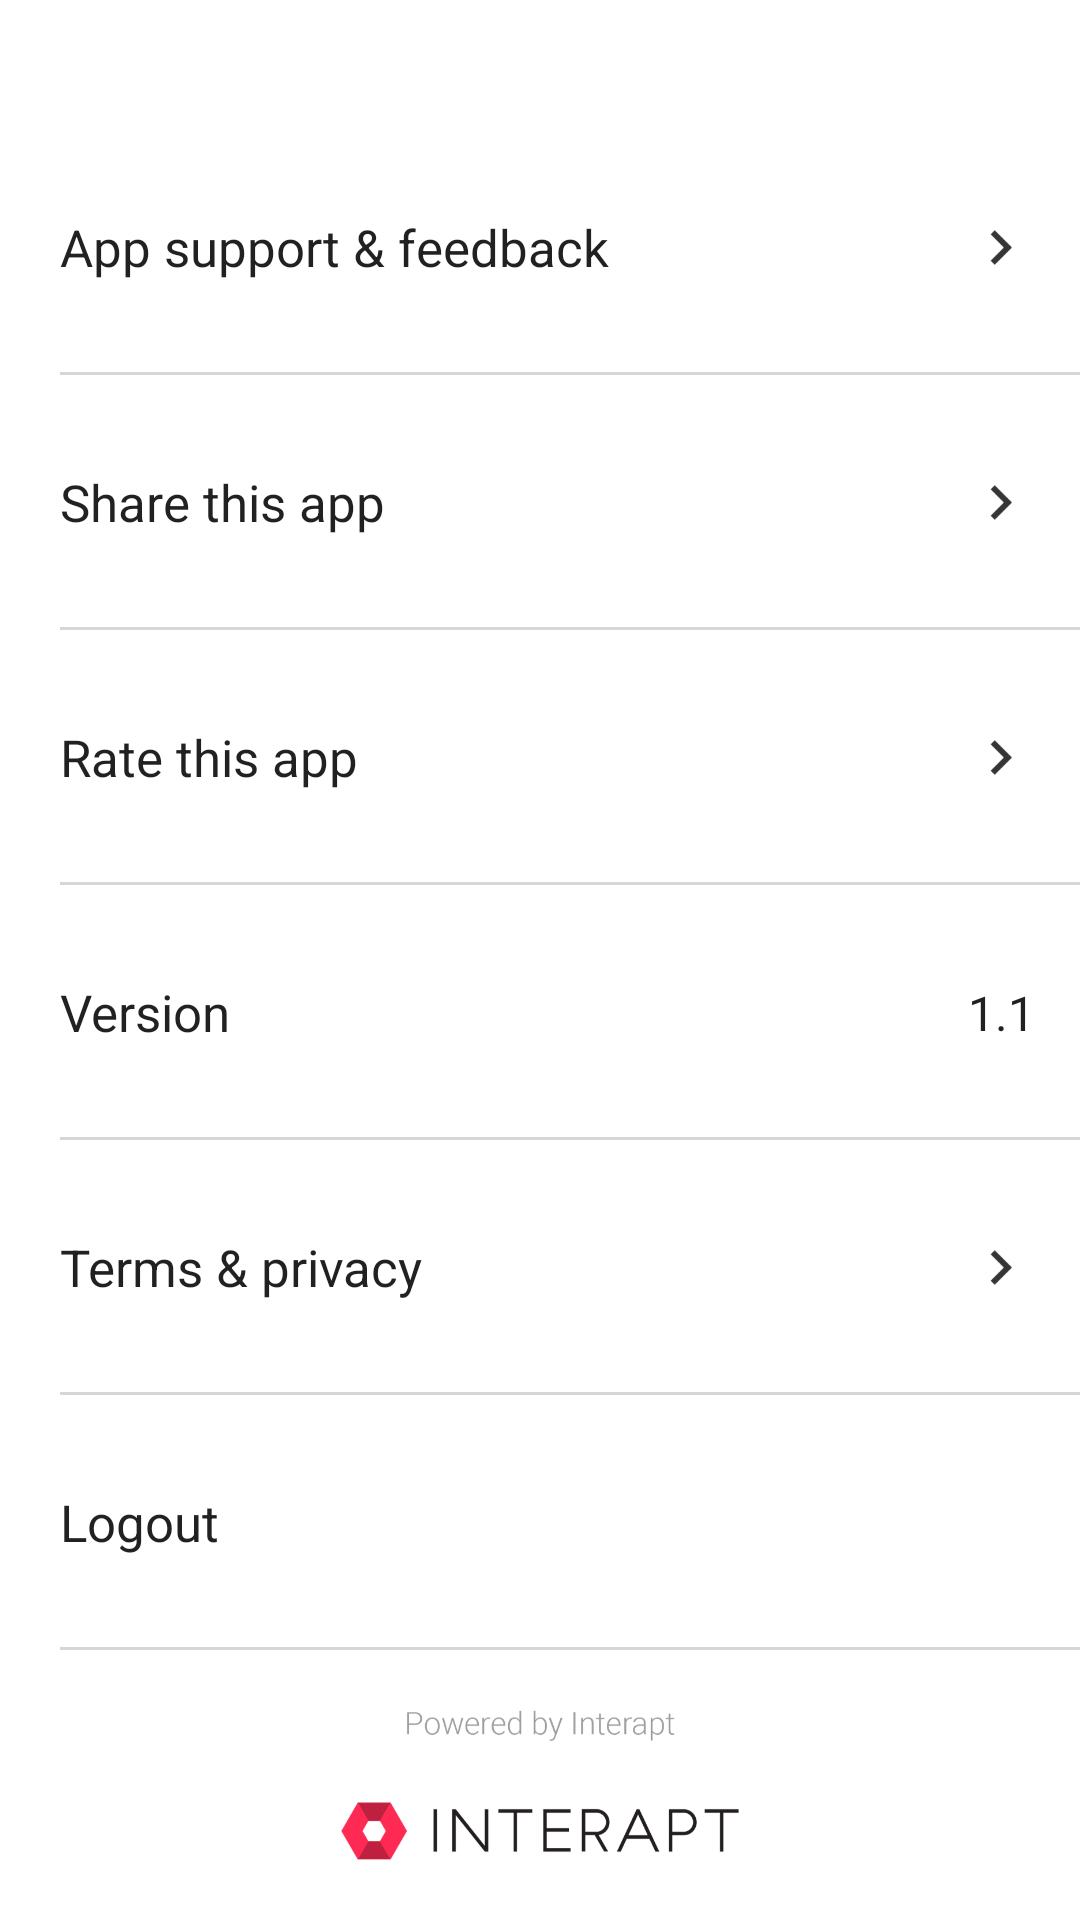

This screen was rendered from an Android layout file. Write that file and the resources it references.
<!-- AndroidManifest.xml: application theme AppTheme -->
<!-- res/layout/content_settings.xml -->
<?xml version="1.0" encoding="utf-8"?>
<RelativeLayout xmlns:android="http://schemas.android.com/apk/res/android"
    xmlns:app="http://schemas.android.com/apk/res-auto"
    android:layout_width="match_parent"
    android:layout_height="match_parent"
    android:background="@color/colorAccentWhite"
    android:orientation="vertical"
    app:layout_behavior="@string/appbar_scrolling_view_behavior">

    <android.support.v4.widget.NestedScrollView
        android:id="@+id/settings_items"
        android:layout_width="match_parent"
        android:layout_height="wrap_content"
        android:layout_above="@+id/powered_logo"
        android:background="@color/colorAccentWhite"
        android:fillViewport="true"
        android:paddingLeft="20dp"
        android:textDirection="anyRtl">

        <LinearLayout
            android:layout_width="match_parent"
            android:layout_height="wrap_content"
            android:orientation="vertical">

            
                
                
                
                
                

                
                    
                    
                    
                    
                    
                    

                
                    
                    
                    
                    

                
                    
                    
                    
                    
                    
                    
            

            <RelativeLayout
                android:id="@+id/content_app_support_and_feedback"
                android:layout_width="match_parent"
                android:layout_height="85dp"
                android:clickable="true">

                <TextView
                    android:textSize="17sp"
                    android:id="@+id/tv_app_support"
                    android:layout_width="match_parent"
                    android:layout_height="wrap_content"
                    android:layout_centerVertical="true"
                    android:text="@string/settings_app_support_item_title"
                    android:textAppearance="@style/TextAppearance.FontPath.Roboto.Regular" />


                <ImageView
                    android:layout_width="23dp"
                    android:layout_height="23dp"
                    android:layout_alignParentEnd="true"
                    android:layout_centerVertical="true"
                    android:layout_marginRight="15dp"
                    android:src="@drawable/ic_list_item_arrow"
                    android:id="@+id/imageView3" />


                <View
                    android:layout_width="match_parent"
                    android:layout_height="1dp"
                    android:layout_alignParentBottom="true"
                    android:background="@color/color_list_separator_light_grey"/>
            </RelativeLayout>

            <RelativeLayout
                android:id="@+id/content_share_app"
                android:layout_width="match_parent"
                android:layout_height="85dp"
                android:clickable="true">

                <TextView
                    android:textSize="17sp"
                    android:id="@+id/tv_share_app"
                    android:layout_width="match_parent"
                    android:layout_height="wrap_content"
                    android:layout_centerVertical="true"
                    android:text="@string/settings_share_app_item_title"
                    android:textAppearance="@style/TextAppearance.FontPath.Roboto.Regular" />


                <ImageView
                    android:layout_width="23dp"
                    android:layout_height="23dp"
                    android:layout_alignParentEnd="true"
                    android:layout_centerVertical="true"
                    android:layout_marginRight="15dp"
                    android:src="@drawable/ic_list_item_arrow" />


                <View
                    android:layout_width="match_parent"
                    android:layout_height="1dp"
                    android:layout_alignParentBottom="true"
                    android:background="@color/color_list_separator_light_grey" />
            </RelativeLayout>

            <RelativeLayout
                android:id="@+id/content_rate_app"
                android:layout_width="match_parent"
                android:layout_height="85dp"
                android:clickable="true">

                <TextView
                    android:textSize="17sp"
                    android:id="@+id/tv_rate_app"
                    android:layout_width="match_parent"
                    android:layout_height="wrap_content"
                    android:layout_centerVertical="true"
                    android:text="@string/settings_rate_app_item_title"
                    android:textAppearance="@style/TextAppearance.FontPath.Roboto.Regular" />


                <ImageView
                    android:layout_width="23dp"
                    android:layout_height="23dp"
                    android:layout_alignParentEnd="true"
                    android:layout_centerVertical="true"
                    android:layout_marginRight="15dp"
                    android:src="@drawable/ic_list_item_arrow" />


                <View
                    android:layout_width="match_parent"
                    android:layout_height="1dp"
                    android:layout_alignParentBottom="true"
                    android:background="@color/color_list_separator_light_grey" />
            </RelativeLayout>

            <RelativeLayout
                android:id="@+id/content_version"
                android:layout_width="match_parent"
                android:layout_height="85dp">

                <TextView
                    android:textSize="17sp"
                    android:id="@+id/tv_version"
                    android:layout_width="match_parent"
                    android:layout_height="wrap_content"
                    android:layout_centerVertical="true"
                    android:text="@string/settings_version_item_title"
                    android:textAppearance="@style/TextAppearance.FontPath.Roboto.Regular" />

                <TextView
                    android:id="@+id/tv_version_number"
                    android:layout_width="wrap_content"
                    android:layout_height="wrap_content"
                    android:layout_alignParentEnd="true"
                    android:layout_centerVertical="true"
                    android:layout_marginRight="15dp"
                    android:text="1.1"
                    android:textAppearance="@style/TextAppearance.FontPath.Roboto.Regular"
                    android:textColor="@color/lb_grey" />


                <View
                    android:layout_width="match_parent"
                    android:layout_height="1dp"
                    android:layout_alignParentBottom="true"
                    android:background="@color/color_list_separator_light_grey" />
            </RelativeLayout>

            <RelativeLayout
                android:id="@+id/content_terms"
                android:layout_width="match_parent"
                android:layout_height="85dp"
                android:clickable="true">

                <TextView
                    android:textSize="17sp"
                    android:id="@+id/tv_terms"
                    android:layout_width="match_parent"
                    android:layout_height="wrap_content"
                    android:layout_centerVertical="true"
                    android:text="@string/settings_terms_privacy_item_title"
                    android:textAppearance="@style/TextAppearance.FontPath.Roboto.Regular" />


                <ImageView
                    android:layout_width="23dp"
                    android:layout_height="23dp"
                    android:layout_alignParentEnd="true"
                    android:layout_centerVertical="true"
                    android:layout_marginRight="15dp"
                    android:src="@drawable/ic_list_item_arrow" />


                <View
                    android:layout_width="match_parent"
                    android:layout_height="1dp"
                    android:layout_alignParentBottom="true"
                    android:background="@color/color_list_separator_light_grey" />
            </RelativeLayout>

            <RelativeLayout
                android:id="@+id/content_log_out"
                android:layout_width="match_parent"
                android:layout_height="85dp"
                android:clickable="true">

                <TextView
                    android:textSize="17sp"
                    android:id="@+id/tv_log_out"
                    android:layout_width="match_parent"
                    android:layout_height="wrap_content"
                    android:layout_centerVertical="true"
                    android:text="@string/settings_logout_item_title"
                    android:textAppearance="@style/TextAppearance.FontPath.Roboto.Regular" />

                <TextView
                    android:id="@+id/tv_log_out_email"
                    android:layout_width="wrap_content"
                    android:layout_height="wrap_content"
                    android:layout_alignParentEnd="true"
                    android:layout_centerVertical="true"
                    android:layout_marginRight="15dp"
                    android:textAppearance="@style/TextAppearance.FontPath.Roboto.Regular"
                    android:textColor="@color/lb_grey" />


                <View
                    android:layout_width="match_parent"
                    android:layout_height="1dp"
                    android:layout_alignParentBottom="true"
                    android:background="@color/color_list_separator_light_grey" />
            </RelativeLayout>

        </LinearLayout>


    </android.support.v4.widget.NestedScrollView>


    <RelativeLayout
        android:layout_marginTop="10dp"
        android:id="@+id/powered_logo"
        android:layout_width="match_parent"
        android:layout_height="wrap_content"
        android:layout_alignParentBottom="true"
        android:paddingBottom="20dp"
        android:gravity="center_horizontal">

        <ImageView
            android:layout_width="174dp"
            android:layout_height="50dp"
            android:layout_gravity="center_horizontal|bottom"
            android:layout_marginTop="10dp"
            android:src="@drawable/interapt_final_logo_powered" />
    </RelativeLayout>


</RelativeLayout>
<!-- resources referenced by this layout -->
<resources>
  <color name="colorAccentWhite">#FFFFFF</color>
  <color name="color_list_separator_light_grey">#D6D6D6</color>
  <!-- drawable ic_list_item_arrow: png bitmap (drawable-hdpi, 241 bytes) -->
  <!-- drawable interapt_final_logo_powered: png bitmap (drawable-hdpi, 37452 bytes) -->
  <string name="settings_app_support_item_title">App support &amp; feedback</string>
  <string name="settings_logout_item_title">Logout</string>
  <string name="settings_push_notifications_item_title">Push notifications</string>
  <string name="settings_rate_app_item_title">Rate this app</string>
  <string name="settings_share_app_item_title">Share this app</string>
  <string name="settings_terms_privacy_item_title">Terms &amp; privacy</string>
  <string name="settings_version_item_title">Version</string>
  <style name="TextAppearance.FontPath.Roboto.Regular" parent="android:TextAppearance">
          <item name="fontPath">fonts/Roboto-Regular.ttf</item>
      </style>
  <style name="AppTheme" parent="Theme.AppCompat.Light.DarkActionBar">
          
          <item name="colorPrimary">@color/colorPrimary</item>
  
          
          <item name="colorPrimaryDark">@color/colorPrimaryDark</item>
          
          <item name="colorAccent">#5fa3d0</item>
          <item name="drawerArrowStyle">@style/DrawerArrowStyle</item>
          <item name="colorButtonNormal">@color/colorPrimaryDark</item>
          <item name="colorControlNormal">@color/tv_color_black</item>
          <item name="colorControlActivated">@color/tv_color_black</item>
          <item name="actionMenuTextAppearance">@style/MyMenuTextAppearance</item>
          <item name="alertDialogTheme">@style/AppCompatAlertDialogStyle</item>
  
      </style>
  <color name="colorPrimary">#00b2e2</color>
  <color name="colorPrimaryDark">#000000</color>
  <style name="DrawerArrowStyle" parent="Widget.AppCompat.DrawerArrowToggle">
          <item name="spinBars">true</item>
          <item name="color">@color/colorPrimary</item>
      </style>
  <color name="tv_color_black">#000000</color>
  <style name="MyMenuTextAppearance" parent="android:TextAppearance.Holo.Widget.ActionBar.Menu">
          <item name="android:textAllCaps">false</item>
          <item name="android:textSize">15sp</item>
  
      </style>
  <style name="AppCompatAlertDialogStyle" parent="Theme.AppCompat.Light.Dialog.Alert">
          <item name="colorAccent">#5fa3d0</item>
          <item name="android:textColorPrimary">@android:color/black</item>
          <item name="android:background">@color/colorPrimary</item>
      </style>
</resources>
